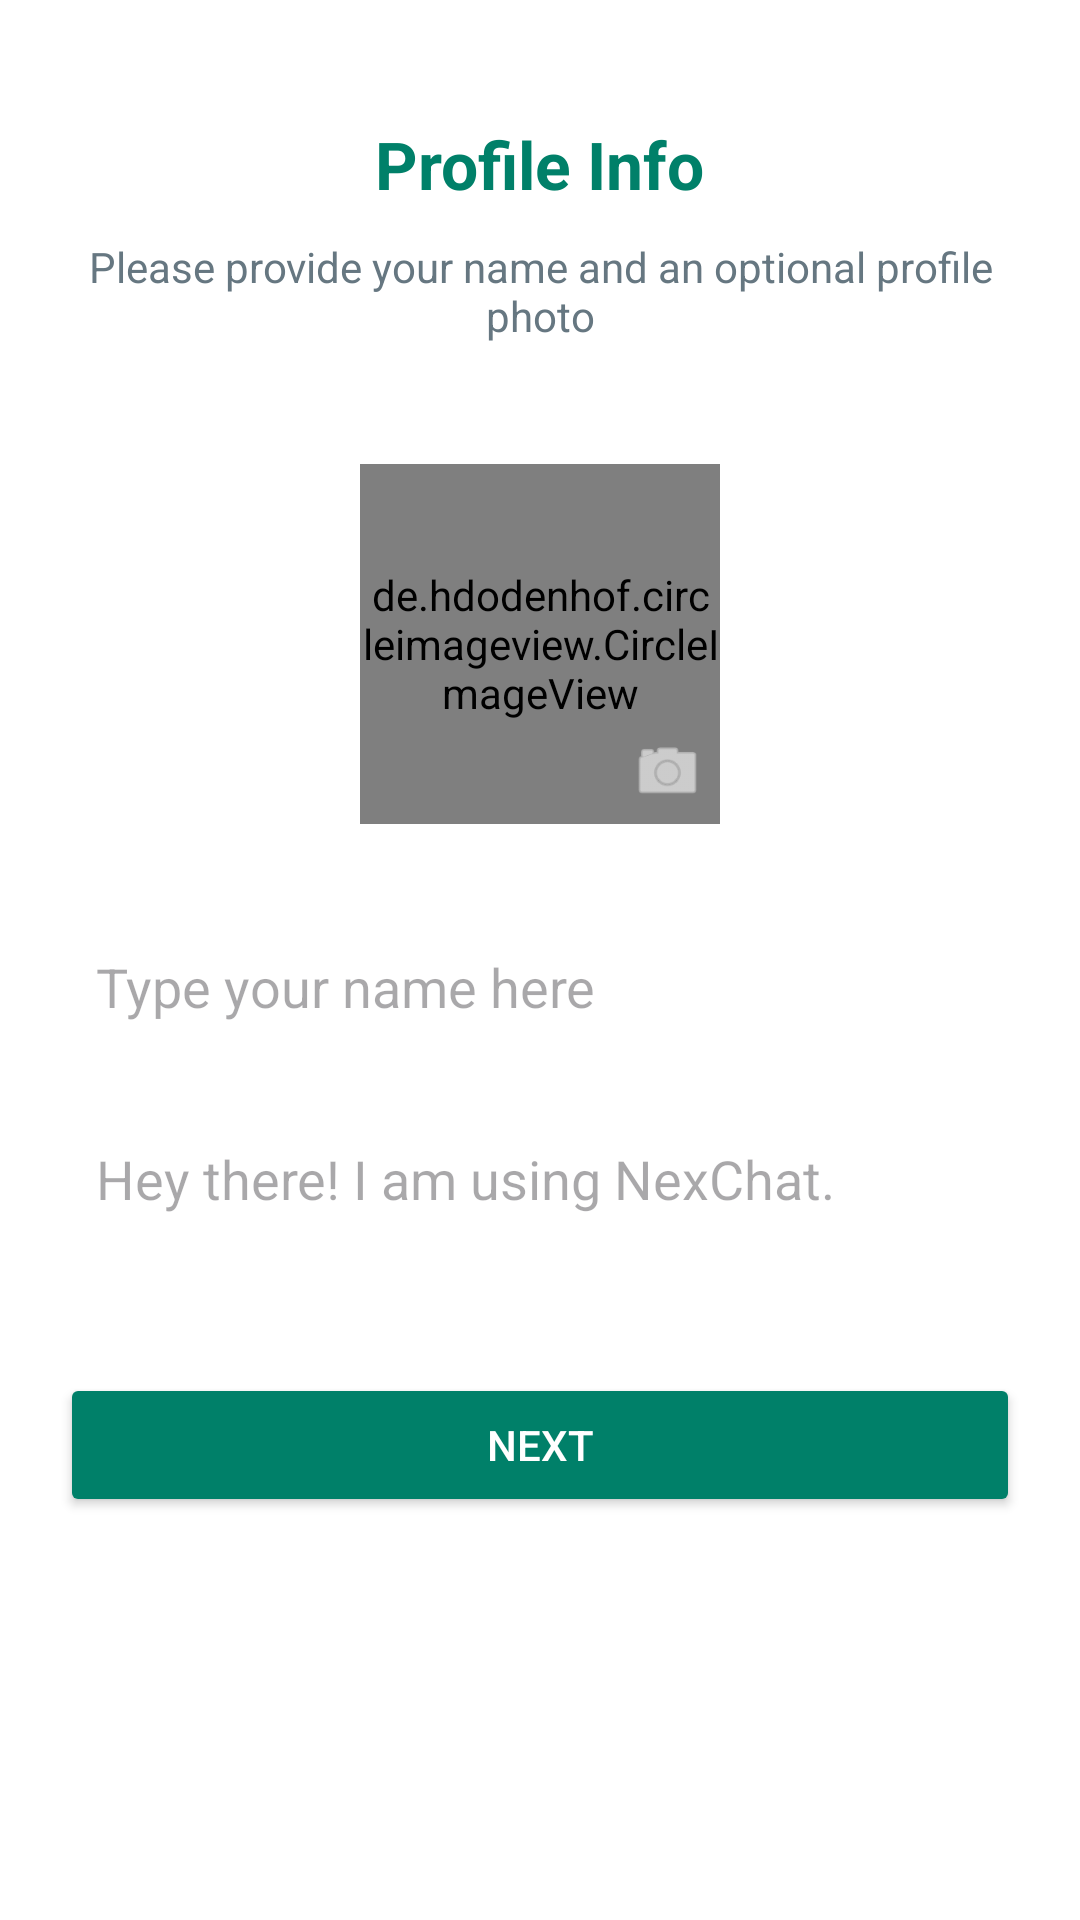

Here is an Android app screen rendered from its layout file. Give the layout XML and the strings, colors and styles it references.
<!-- AndroidManifest.xml: application theme Theme.NexChat -->
<!-- res/layout/activity_setup_profile.xml -->
<?xml version="1.0" encoding="utf-8"?>
<LinearLayout xmlns:android="http://schemas.android.com/apk/res/android"
    xmlns:app="http://schemas.android.com/apk/res-auto"
    android:layout_width="match_parent"
    android:layout_height="match_parent"
    android:orientation="vertical"
    android:gravity="center_horizontal"
    android:padding="20dp"
    android:background="@color/white">

    <TextView
        android:layout_width="wrap_content"
        android:layout_height="wrap_content"
        android:text="Profile Info"
        android:textSize="22sp"
        android:textColor="#008069"
        android:textStyle="bold"
        android:layout_marginTop="20dp"/>

    <TextView
        android:layout_width="wrap_content"
        android:layout_height="wrap_content"
        android:text="Please provide your name and an optional profile photo"
        android:gravity="center"
        android:layout_marginTop="10dp"
        android:textColor="#667781"/>

    <RelativeLayout
        android:layout_width="wrap_content"
        android:layout_height="wrap_content"
        android:layout_marginTop="40dp">

        <de.hdodenhof.circleimageview.CircleImageView
            android:id="@+id/ivSetupProfile"
            android:layout_width="120dp"
            android:layout_height="120dp"
            android:src="@drawable/ic_user_placeholder"
            app:civ_border_width="2dp"
            app:civ_border_color="#008069"/>

        <ImageView
            android:layout_width="35dp"
            android:layout_height="35dp"
            android:src="@android:drawable/ic_menu_camera"
            android:layout_alignBottom="@id/ivSetupProfile"
            android:layout_alignRight="@id/ivSetupProfile"
            android:background="@drawable/ic_launcher_background"
            android:backgroundTint="#008069"
            android:padding="5dp"
            app:tint="@color/white" />
    </RelativeLayout>

    <EditText
        android:id="@+id/etSetupName"
        android:layout_width="match_parent"
        android:layout_height="wrap_content"
        android:hint="Type your name here"
        android:layout_marginTop="30dp"
        android:padding="12dp"
        android:background="@android:color/transparent"
        android:drawableBottom="@android:drawable/divider_horizontal_dark"
        android:maxLength="25"/>

    <EditText
        android:id="@+id/etSetupAbout"
        android:layout_width="match_parent"
        android:layout_height="wrap_content"
        android:hint="Hey there! I am using NexChat."
        android:layout_marginTop="15dp"
        android:padding="12dp"
        android:background="@android:color/transparent"
        android:drawableBottom="@android:drawable/divider_horizontal_dark"
        android:maxLength="100"/>

    <ProgressBar
        android:id="@+id/setupProgressBar"
        android:layout_width="wrap_content"
        android:layout_height="wrap_content"
        android:layout_marginTop="20dp"
        android:visibility="gone"/>

    <Button
        android:id="@+id/btnNext"
        android:layout_width="match_parent"
        android:layout_height="wrap_content"
        android:text="NEXT"
        android:layout_marginTop="40dp"
        android:backgroundTint="#008069"
        android:textColor="@color/white"/>

</LinearLayout>
<!-- resources referenced by this layout -->
<resources>
  <color name="white">#FFFFFFFF</color>
  <style name="Theme.NexChat" parent="Base.Theme.NexChat" />
  <style name="Base.Theme.NexChat" parent="Theme.Material3.DayNight.NoActionBar">
          <item name="colorPrimary">@color/accent_blue</item>
          <item name="colorOnPrimary">@color/white</item>
          <item name="colorSecondary">@color/secondary</item>
          <item name="colorOnSecondary">?attr/colorOnSurface</item>
          <item name="android:statusBarColor">@color/primary</item>
          <item name="android:windowLightStatusBar">true</item>
          <item name="android:windowBackground">@color/background</item>
          <item name="android:navigationBarColor">@color/background</item>
      </style>
  <color name="accent_blue">#3390EC</color>
  <color name="secondary">#F4F4F5</color>
  <color name="primary">#FFFFFF</color>
  <color name="background">#FFFFFF</color>
</resources>
